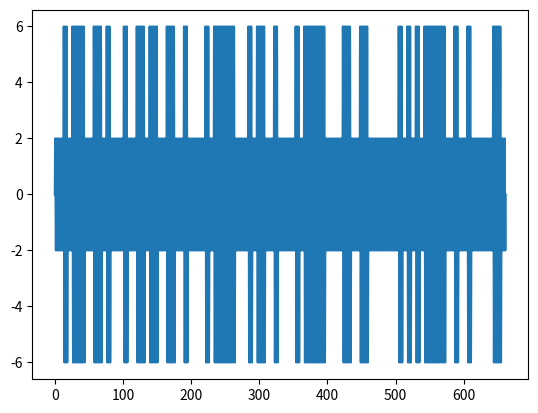

Write the Python code that produced this figure.

from operator import le
from matplotlib import pyplot as plt
from numpy import sin
from math import pi

def modulate(message: str):
    """
    message - a message to be modulated to AM
    """
    y_final = []

    bit_x = [i* pi/180 for i in range(361)]

    encoded_message = message.encode("ascii")


    f = 3
    cycles = 0

    for byte in encoded_message:
        byte = bin(byte)[2:]
        if len(byte)<7:
            byte = "0" + byte
        for bit in byte:
            cycles += 1
            amplitude = 6
            # print(type(bit))
            if bit == "1":
                amplitude = 2
            
            bit_y = [amplitude * sin(f*i) for i in bit_x]
            y_final.extend(bit_y)

    x_final = [i * pi/180 for i in range(361 * cycles)]
    return x_final, y_final


def demodulate(wave_y):

    bit_string = get_bit_str_from_wave_y(wave_y)
    return bit_str_to_str(bit_string)
    

def get_bit_str_from_wave_y(wave_y):
    bit_string = ''
    for i in range(90, len(wave_y), 361):
        if wave_y[i] > -3:
            bit_string = bit_string + "1"
        else:
            bit_string = bit_string + "0"
    return bit_string


def bit_str_to_str(bit_str):
    final_str =''
    
    # slicing the input and converting it
    # in decimal and then converting it in string
    for i in range(0, len(bit_str), 7):
        
        temp_data = bit_str[i:i + 7]
        
        decimal_data = int(temp_data, 2)
    
        final_str = final_str + chr(decimal_data)

    return final_str


if __name__ == "__main__":
    # modulate("hello asda")
    # # print(modulate("hello"))
    plt.plot(*modulate("helLo to yOu my"))
    plt.show()

    wave_x, wave_y = modulate("helLo to yOu my")
    print(demodulate(wave_y))